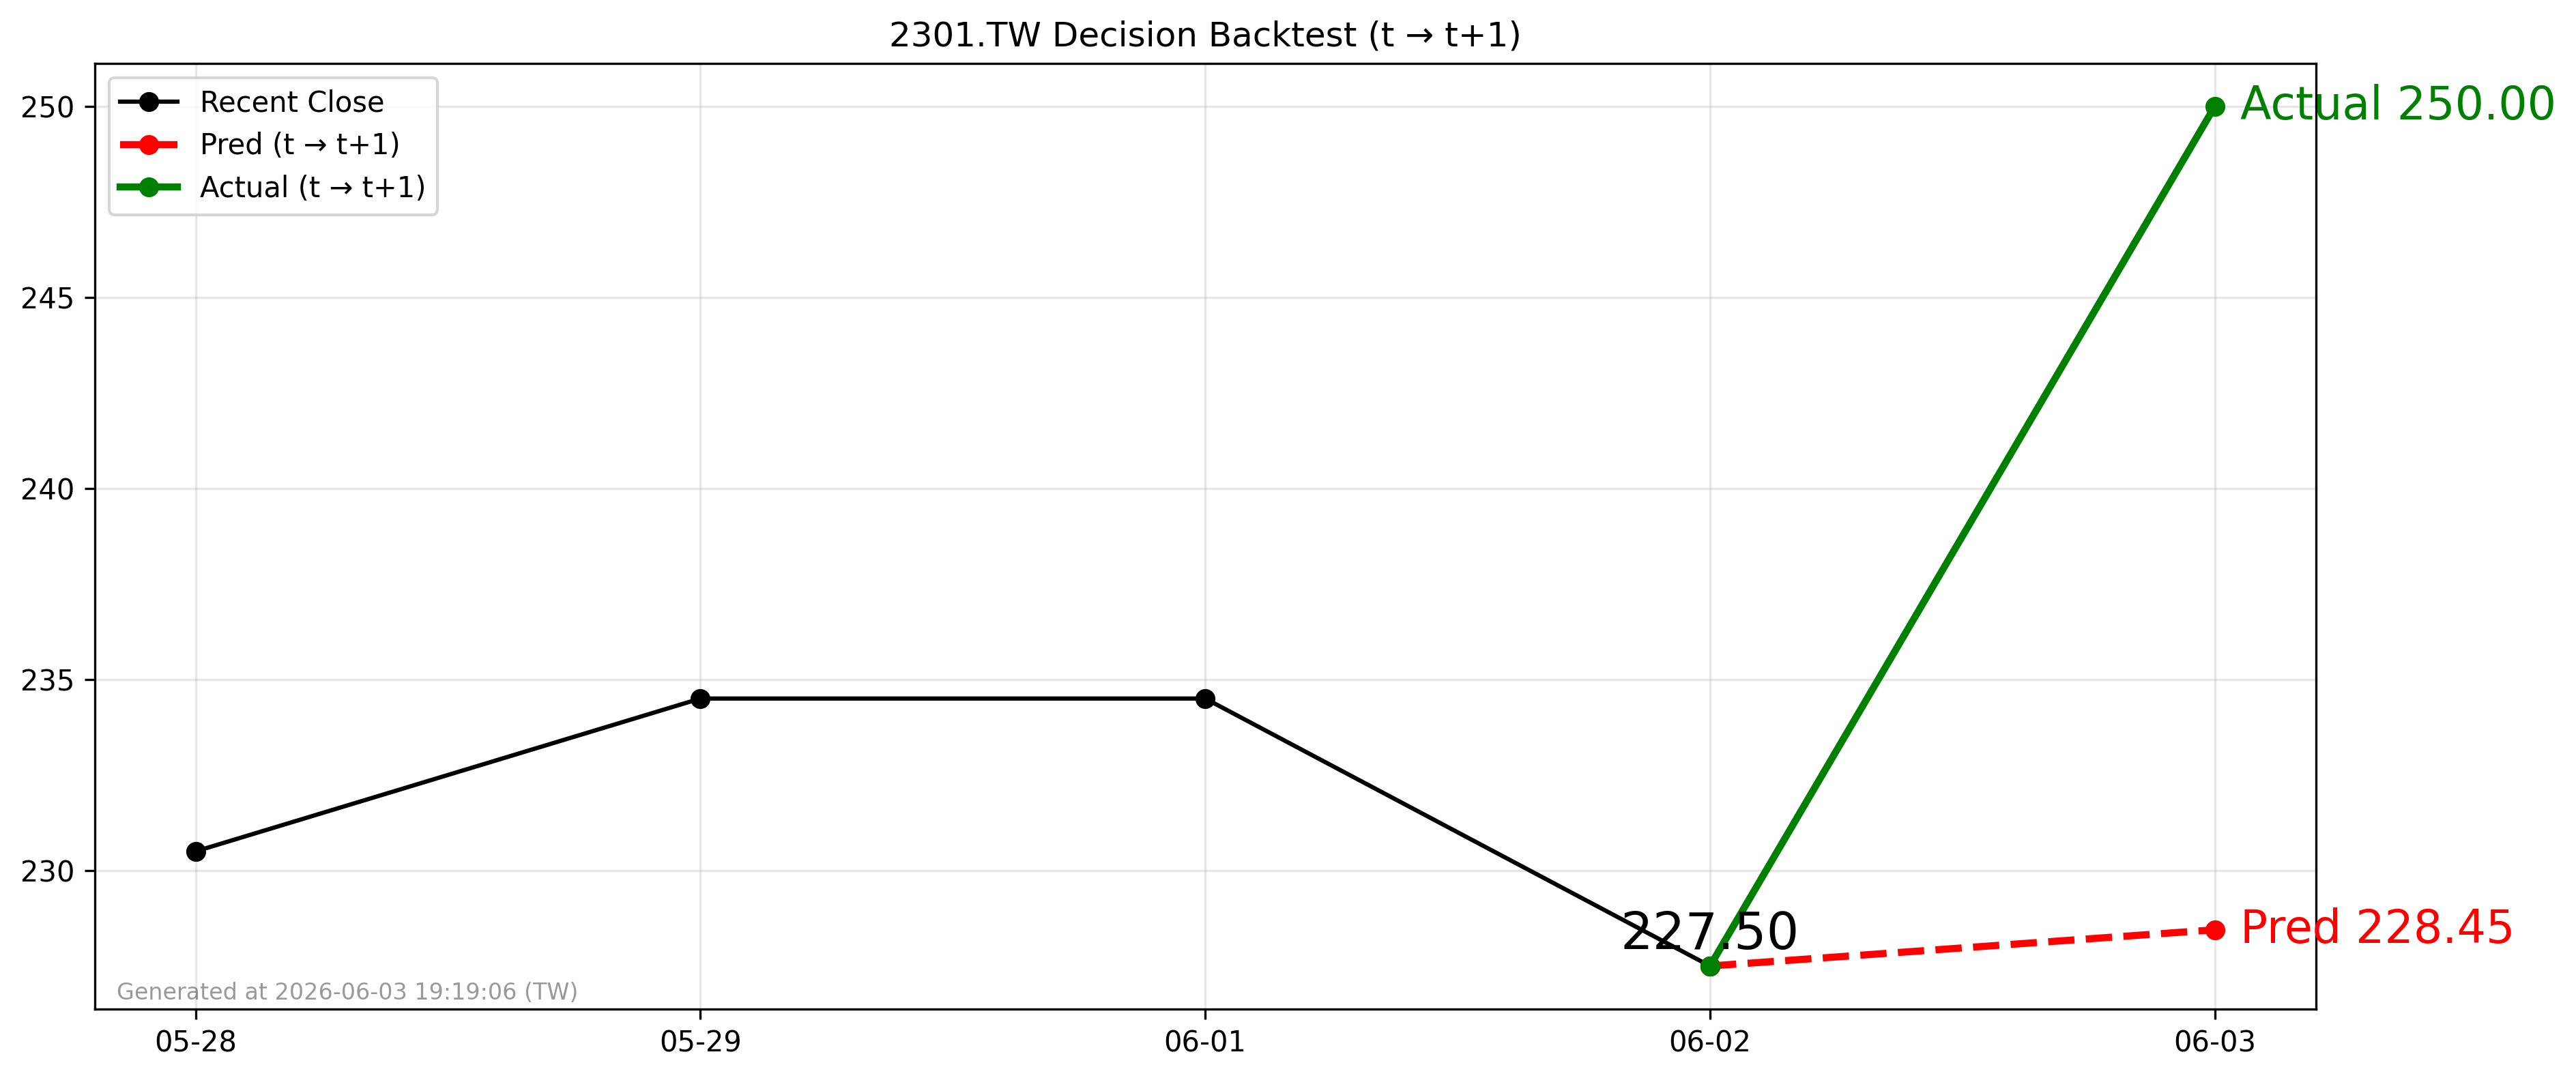

The data file committed next to this chart (first rows):
forecast_date, decision_day, close_t, pred_t1, actual_t1, direction_pred, direction_actual
2026-06-02, 2026-06-02, 227.5, 228.4, 250.0, 1, 1
